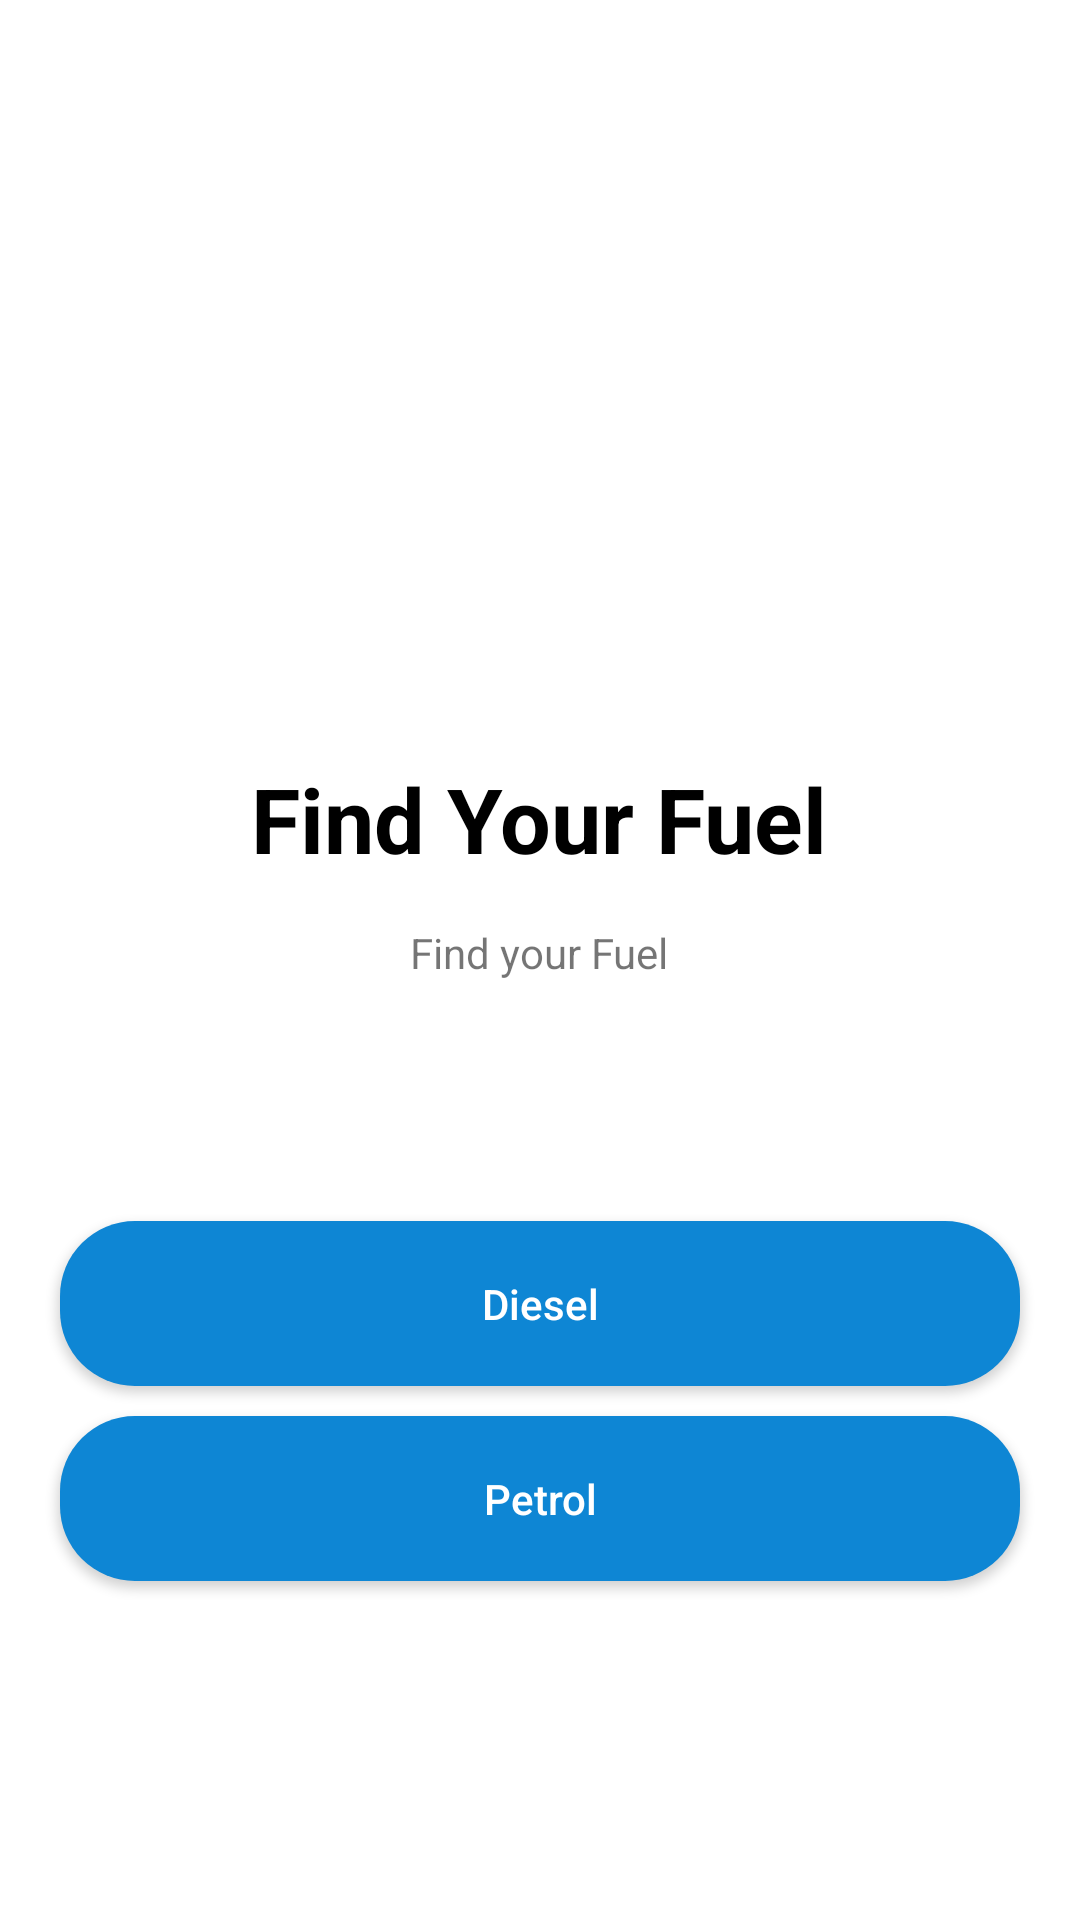

This screen was rendered from an Android layout file. Write that file and the resources it references.
<!-- AndroidManifest.xml: application theme Theme.FuelApp -->
<!-- res/layout/activity_pre_home.xml -->
<LinearLayout xmlns:android="http://schemas.android.com/apk/res/android"
    xmlns:app="http://schemas.android.com/apk/res-auto"
    xmlns:tools="http://schemas.android.com/tools"
    android:layout_width="match_parent"
    android:layout_height="match_parent"
    android:orientation="vertical"
    android:gravity="center"
    tools:context=".PreHome">

    <ImageView
        android:id="@+id/fuelImage"
        android:layout_width="80dp"
        android:layout_height="80dp"
        android:layout_marginStart="35dp"
        android:layout_marginTop="30dp"
        android:layout_marginEnd="30dp"
        android:layout_marginBottom="30dp"
        app:srcCompat="@drawable/gas_pump" />

    <TextView
        android:id="@+id/txtSignIn"
        android:layout_width="wrap_content"
        android:layout_height="wrap_content"
        android:layout_gravity="center"
        android:text="Find Your Fuel"
        android:textSize="30sp"
        android:textStyle="bold"
        android:textColor="@color/black"
        />
    <TextView
        android:id="@+id/txtNormal"
        android:layout_width="wrap_content"
        android:layout_height="wrap_content"
        android:layout_gravity="center"
        android:text="Find your Fuel"
        android:layout_marginBottom="40dp"
        android:layout_marginTop="15dp"
        />

    <androidx.appcompat.widget.AppCompatButton
        android:id="@+id/btnDiesel"
        android:layout_width="match_parent"
        android:layout_height="55dp"
        android:layout_marginStart="20dp"
        android:layout_marginTop="40dp"
        android:layout_marginEnd="20dp"
        android:background="@drawable/round_background_primary"
        android:text="Diesel"
        android:textAllCaps="false"
        android:textColor="@color/white" />

    <androidx.appcompat.widget.AppCompatButton
        android:id="@+id/btnPetrol"
        android:layout_width="match_parent"
        android:layout_height="55dp"
        android:layout_marginStart="20dp"
        android:layout_marginTop="10dp"
        android:layout_marginEnd="20dp"
        android:background="@drawable/round_background_primary"
        android:text="Petrol"
        android:textAllCaps="false"
        android:textColor="@color/white" />

</LinearLayout>
<!-- resources referenced by this layout -->
<resources>
  <color name="black">#FF000000</color>
  <color name="white">#FFFFFFFF</color>
  <!-- drawable round_background_primary (drawable) -->
  <?xml version="1.0" encoding="utf-8"?>
  <shape xmlns:android="http://schemas.android.com/apk/res/android"
      android:shape="rectangle">
  
      <solid android:color="@color/dark_blue"/>
      <corners android:radius="25dp" />
  </shape>
  <style name="Theme.FuelApp" parent="Theme.MaterialComponents.DayNight.NoActionBar">
          
          <item name="colorPrimary">@color/dark_blue</item>
          <item name="colorPrimaryVariant">@color/black</item>
          <item name="colorOnPrimary">@color/white</item>
          
          <item name="colorSecondary">@color/teal_200</item>
          <item name="colorSecondaryVariant">@color/teal_700</item>
          <item name="colorOnSecondary">@color/black</item>
          
          <item name="android:statusBarColor" tools:targetApi="l">?attr/colorPrimaryVariant</item>
          
      </style>
  <color name="dark_blue">#0e86d4</color>
  <color name="teal_200">#FF03DAC5</color>
  <color name="teal_700">#FF018786</color>
</resources>
